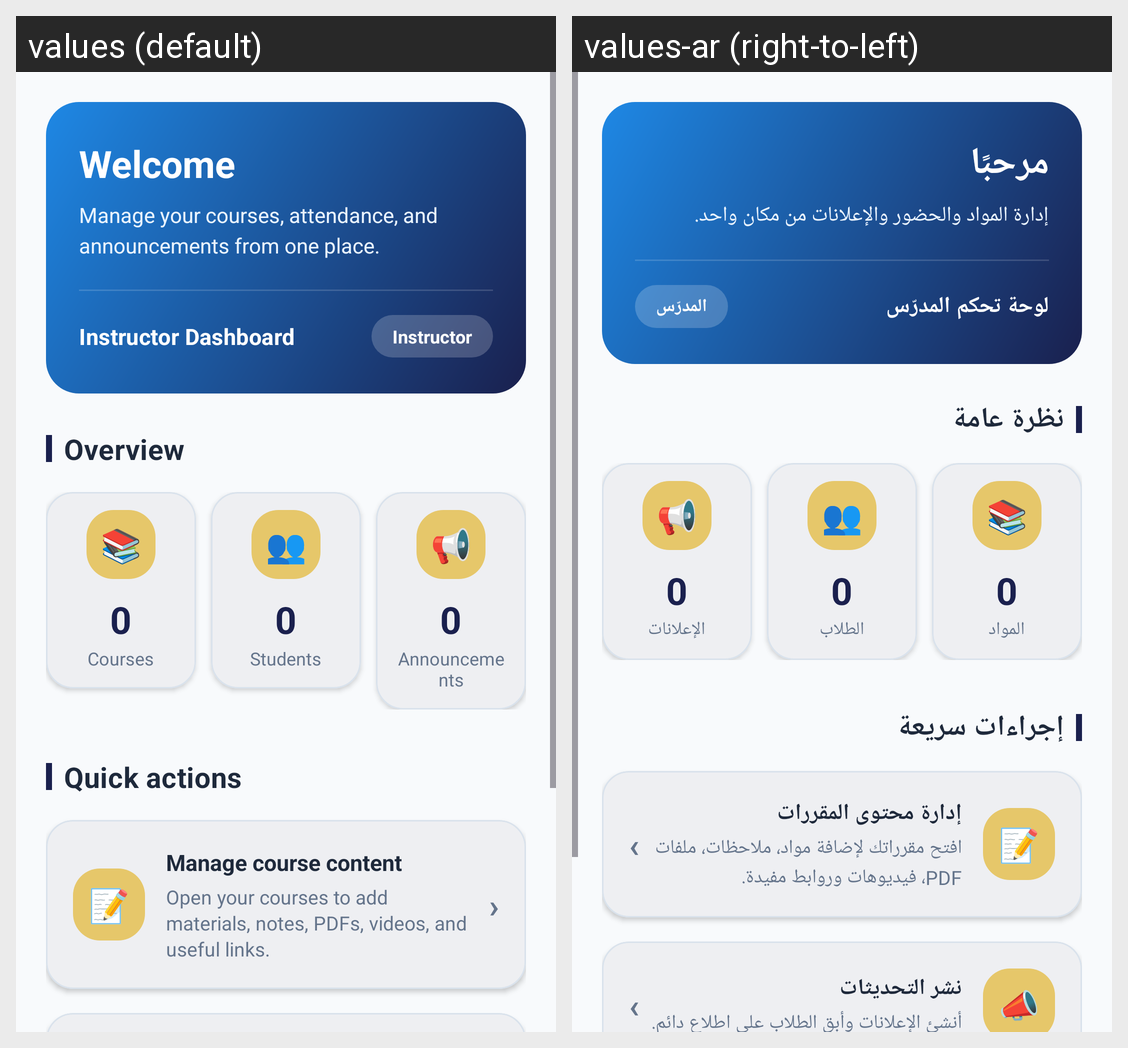

Translations of the strings shown on this Android screen, per locale in the grid:
Android screen res/layout/fragment_instructor_home.xml rendered under 2 locales, left to right: values (default), values-ar (right-to-left). Device: Nexus 5 (rendered at 1080×1920; each locale shown at half size, 540×960, under a caption strip naming it); theme Theme.Unify.
Strings drawn on this screen, with the default value and each locale's value (text and hints the layout hard-codes, and strings that could not be matched under every locale, appear in the picture but are not listed):

welcome
  values: Welcome
  values-ar: مرحبًا

instructor_home_subtitle
  values: Manage your courses, attendance, and announcements from one place.
  values-ar: إدارة المواد والحضور والإعلانات من مكان واحد.

instructor_dashboard
  values: Instructor Dashboard
  values-ar: لوحة تحكم المدرّس

instructor
  values: Instructor
  values-ar: المدرّس

overview
  values: Overview
  values-ar: نظرة عامة

courses
  values: Courses
  values-ar: المواد

students
  values: Students
  values-ar: الطلاب

announcements
  values: Announcements
  values-ar: الإعلانات

quick_actions
  values: Quick actions
  values-ar: إجراءات سريعة

manage_course_content
  values: Manage course content
  values-ar: إدارة محتوى المقررات

manage_course_content_hint
  values: Open your courses to add materials, notes, PDFs, videos, and useful links.
  values-ar: افتح مقرراتك لإضافة مواد، ملاحظات، ملفات PDF، فيديوهات وروابط مفيدة.
